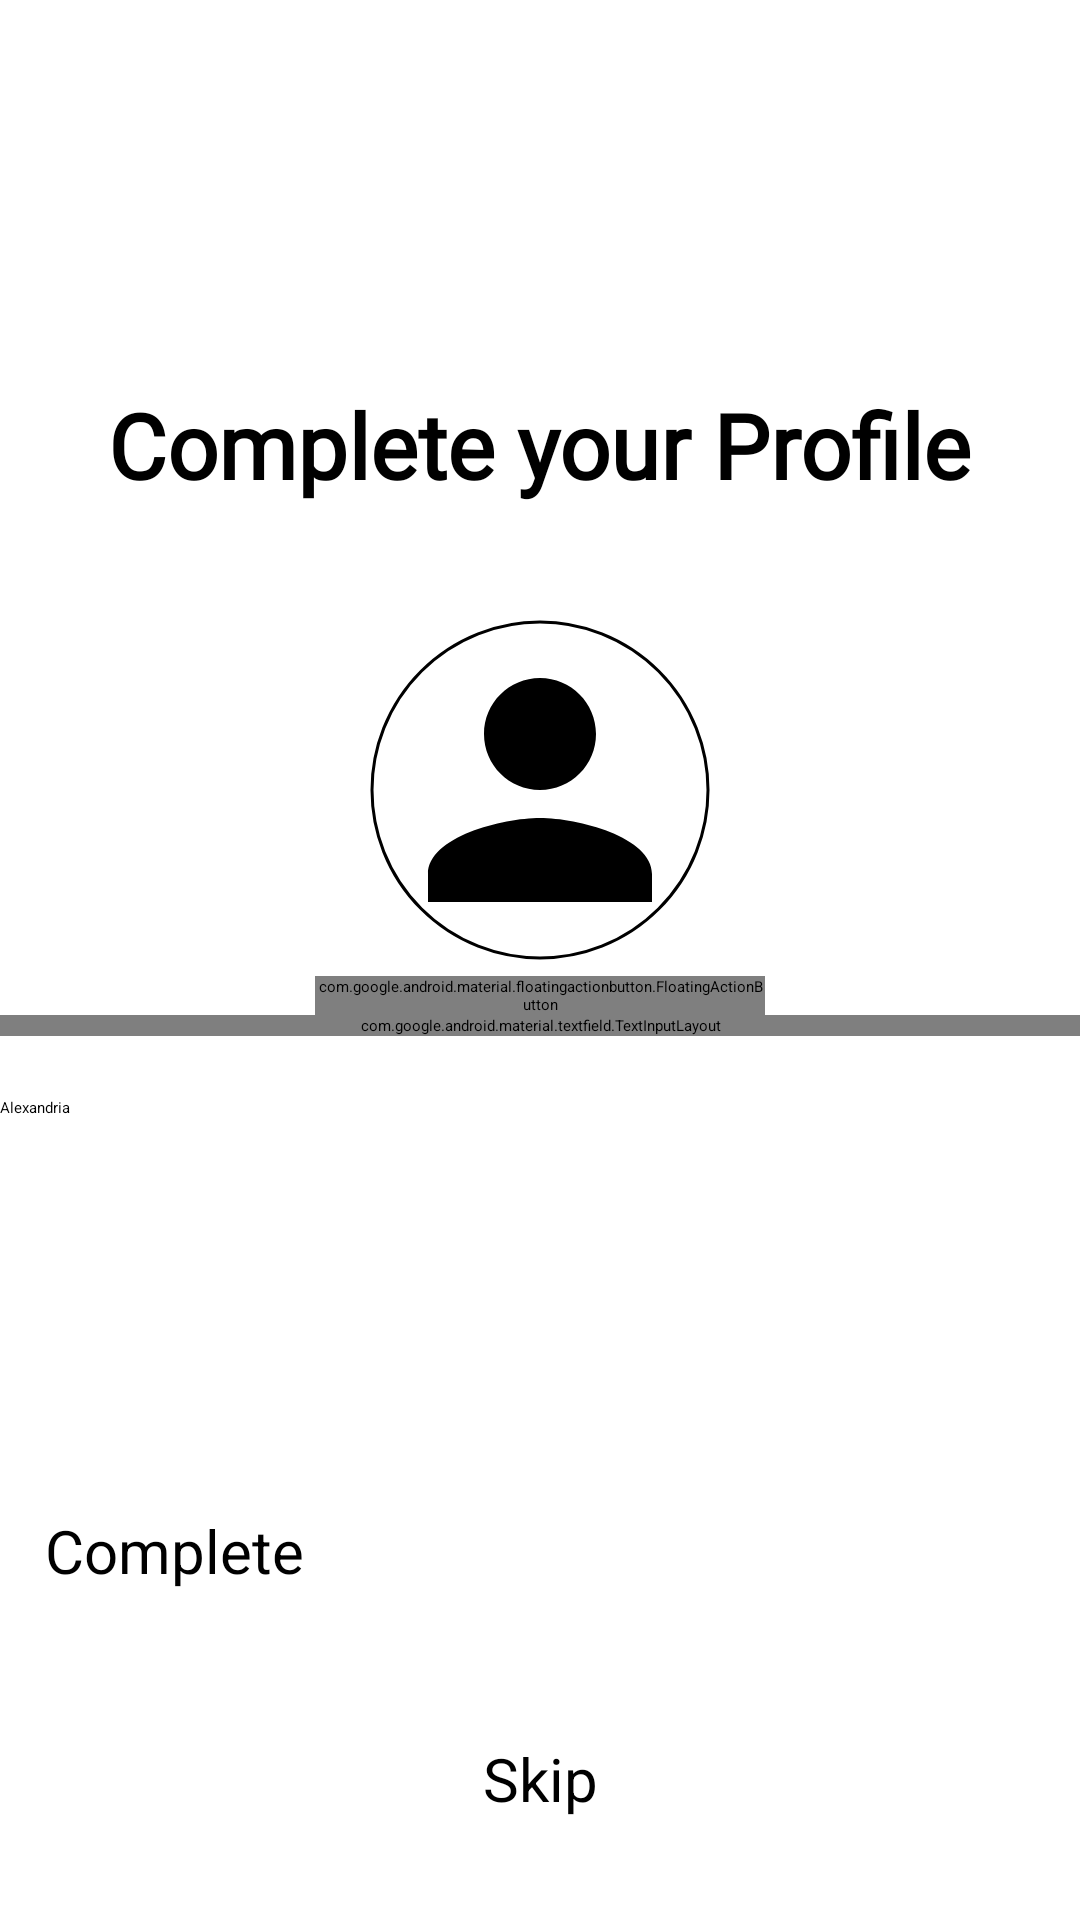

This screen was rendered from an Android layout file. Write that file and the resources it references.
<!-- AndroidManifest.xml: application theme Theme.CareCareMarkets -->
<!-- res/layout/activity_continue_registration.xml -->
<?xml version="1.0" encoding="utf-8"?>
<androidx.constraintlayout.widget.ConstraintLayout xmlns:android="http://schemas.android.com/apk/res/android"
    xmlns:app="http://schemas.android.com/apk/res-auto"
    xmlns:tools="http://schemas.android.com/tools"
    android:layout_width="match_parent"
    android:layout_height="match_parent"
    tools:context=".ContinueRegistrationActivity">

    <Button
        android:id="@+id/completeButton"
        android:layout_width="0dp"
        android:layout_height="wrap_content"
        android:onClick="complete"
        android:padding="15dp"
        android:text="@string/complete"
        android:textAllCaps="false"
        android:textSize="20sp"
        app:cornerRadius="30sp"
        app:layout_constraintBottom_toBottomOf="parent"
        app:layout_constraintEnd_toEndOf="parent"
        app:layout_constraintStart_toStartOf="parent"
        app:layout_constraintTop_toBottomOf="@+id/governoratesSpinner2" />

    <Button
        android:id="@+id/skipButton"
        android:layout_width="wrap_content"
        android:layout_height="wrap_content"
        android:background="@android:color/transparent"
        android:onClick="skip"
        android:padding="15sp"
        android:text="@string/skip"
        android:textAllCaps="false"
        android:textColor="@color/black"
        android:textSize="20sp"
        app:cornerRadius="30dp"
        app:layout_constraintBottom_toBottomOf="parent"
        app:layout_constraintEnd_toEndOf="@+id/completeButton"
        app:layout_constraintStart_toStartOf="parent"
        app:layout_constraintTop_toBottomOf="@+id/completeButton"
        app:strokeWidth="3dp" />

    <TextView
        android:id="@+id/textView"
        android:layout_width="wrap_content"
        android:layout_height="wrap_content"
        android:fontFamily="@font/circularstd"
        android:text="@string/complete_your_Profile"
        android:textAppearance="@style/TextAppearance.AppCompat.Medium"
        android:textColor="@color/black"
        android:textSize="30sp"
        android:textStyle="bold"
        app:layout_constraintEnd_toEndOf="parent"
        app:layout_constraintStart_toStartOf="parent"
        app:layout_constraintTop_toTopOf="@+id/guideline4" />

    <androidx.constraintlayout.widget.Guideline
        android:id="@+id/guideline4"
        android:layout_width="wrap_content"
        android:layout_height="wrap_content"
        android:orientation="horizontal"
        app:layout_constraintGuide_percent=".2" />

    <RelativeLayout
        android:id="@+id/relativeLayoutSettings"
        android:layout_width="150dp"
        android:layout_height="150dp"
        android:layout_centerInParent="true"
        android:layout_marginTop="20dp"
        app:layout_constraintEnd_toEndOf="parent"
        app:layout_constraintStart_toStartOf="parent"
        app:layout_constraintTop_toBottomOf="@+id/textView"
        tools:ignore="MissingConstraints">


        <com.google.android.material.floatingactionbutton.FloatingActionButton
            android:id="@+id/fab_add_photo"
            style="@style/FabStyle"
            android:layout_alignParentEnd="true"
            android:layout_alignParentBottom="true"
            android:contentDescription="TODO"
            android:onClick="pickProfileImage" />

        <com.google.android.material.imageview.ShapeableImageView
            android:id="@+id/imgProfileSettings"
            android:layout_width="match_parent"
            android:layout_height="match_parent"
            android:layout_alignParentStart="true"
            android:layout_alignParentTop="true"
            android:layout_gravity="center"
            android:layout_marginStart="16dp"
            android:layout_marginTop="16dp"
            android:layout_marginEnd="16dp"
            android:layout_marginBottom="16dp"
            android:padding="3dp"
            android:src="@drawable/ic_person"
            app:shapeAppearanceOverlay="@style/Circular"
            app:strokeColor="@color/black"
            app:strokeWidth="1sp" />
    </RelativeLayout>

    <com.google.android.material.textfield.TextInputLayout
        android:id="@+id/address2TextField"
        android:layout_width="0dp"
        android:layout_height="wrap_content"
        android:hint="@string/address"

        app:boxBackgroundMode="outline"
        app:boxCornerRadiusBottomEnd="15sp"
        app:boxCornerRadiusBottomStart="15sp"
        app:boxCornerRadiusTopEnd="15sp"
        app:boxCornerRadiusTopStart="15sp"
        app:boxStrokeColor="@color/black"
        app:boxStrokeWidth="2sp"
        app:boxStrokeWidthFocused="2sp"
        app:counterEnabled="false"
        app:endIconMode="clear_text"
        app:endIconTintMode="multiply"
        app:errorEnabled="true"

        app:helperText='@string/address_helper'
        app:layout_constraintEnd_toEndOf="parent"
        app:layout_constraintStart_toStartOf="parent"
        app:layout_constraintTop_toBottomOf="@+id/relativeLayoutSettings"
        app:passwordToggleEnabled="false">

        <com.google.android.material.textfield.TextInputEditText
            android:id="@+id/addressTextInputField"
            android:layout_width="match_parent"
            android:layout_height="match_parent"
            android:backgroundTint="@color/white"
            android:inputType="textPersonName"
            android:paddingTop="16dp"
            android:paddingBottom="16dp"
            android:requiresFadingEdge="horizontal|vertical"
            android:textSize="18sp" />

    </com.google.android.material.textfield.TextInputLayout>

    <Spinner
        android:id="@+id/governoratesSpinner2"
        android:layout_width="match_parent"
        android:layout_height="48dp"
        android:entries="@array/governorates"
        app:layout_constraintEnd_toEndOf="parent"
        app:layout_constraintStart_toStartOf="parent"
        app:layout_constraintTop_toBottomOf="@+id/address2TextField" />

</androidx.constraintlayout.widget.ConstraintLayout>
<!-- resources referenced by this layout -->
<resources>
  <string-array name="governorates">
          <item>Alexandria</item>
          <item>Assiut</item>
          <item>Aswan</item>
          <item>Beheira</item>
          <item>Bani Suef</item>
          <item>Cairo</item>
          <item>Daqahliya</item>
          <item>Damietta</item>
          <item>Fayyoum</item>
          <item>Gharbiya</item>
          <item>Giza</item>
          <item>Helwan</item>
          <item>Ismailia</item>
          <item>Kafr El Sheikh</item>
          <item>Luxor</item>
          <item>Marsa Matrouh</item>
          <item>Minya</item>
          <item>Monofiya</item>
          <item>New Valley</item>
          <item>North Sinai</item>
          <item>Port Said</item>
          <item>Qalioubiya</item>
          <item>Qena</item>
          <item>Red Sea</item>
          <item>Sharqiya</item>
          <item>Sohag</item>
          <item>South Sinai</item>
          <item>Suez</item>
          <item>Tanta</item>
  
  
  
      </string-array>
  <color name="black">#FF000000</color>
  <color name="white">#FFFFFFFF</color>
  <!-- drawable ic_person (drawable) -->
  <vector xmlns:android="http://schemas.android.com/apk/res/android"
          android:width="196dp"
          android:height="196dp"
          android:tint="@color/black"
          android:viewportWidth="24"
          android:viewportHeight="24">
      <path
              android:fillColor="#FF000000"
              android:pathData="M12,12c2.21,0 4,-1.79 4,-4s-1.79,-4 -4,-4 -4,1.79 -4,4 1.79,4 4,4zM12,14c-2.67,0 -8,1.34 -8,4v2h16v-2c0,-2.66 -5.33,-4 -8,-4z" />
  </vector>
  <string name="address">Address</string>
  <string name="address_helper">75 Mohamed Ali street Flat 6 </string>
  <string name="complete">Complete</string>
  <string name="complete_your_Profile">Complete your Profile</string>
  <string name="skip">Skip</string>
  <style name="Circular">
          <item name="cornerSize">50%</item>
      </style>
  <style name="FabStyle">
          <item name="android:layout_width">wrap_content</item>
          <item name="android:layout_height">wrap_content</item>
          <item name="android:layout_gravity">end|bottom</item>
          <item name="srcCompat">@drawable/outline_cloud_upload_24</item>
          <item name="backgroundTint">@color/black</item>
          <item name="tint">@color/white</item>
          <item name="useCompatPadding">true</item>
      </style>
  <style name="Theme.CareCareMarkets" parent="Theme.MaterialComponents.Light.NoActionBar">
          
          <item name="colorPrimary">@color/red</item>
  
          <item name="colorOnPrimary">@color/Background</item>
          
          <item name="colorSecondary">@color/teal_200</item>
          <item name="colorSecondaryVariant">@color/teal_200</item>
          <item name="colorOnSecondary">@color/Background</item>
          
          <item name="android:statusBarColor">@android:color/black</item>
          
      </style>
  <color name="red">#DB3022</color>
  <color name="Background">#F9F9F9</color>
  <color name="teal_200">#FF03DAC5</color>
</resources>
